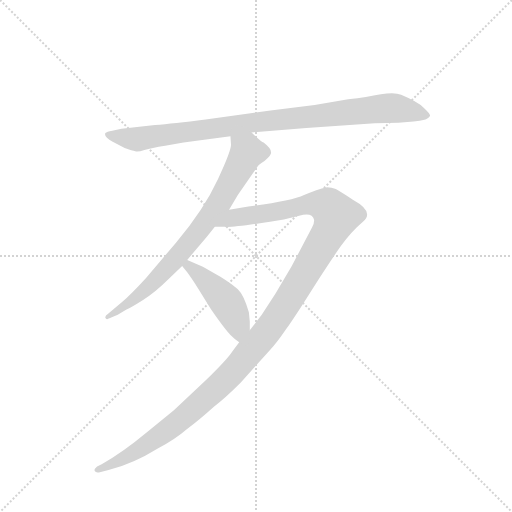
t = 0.00 s
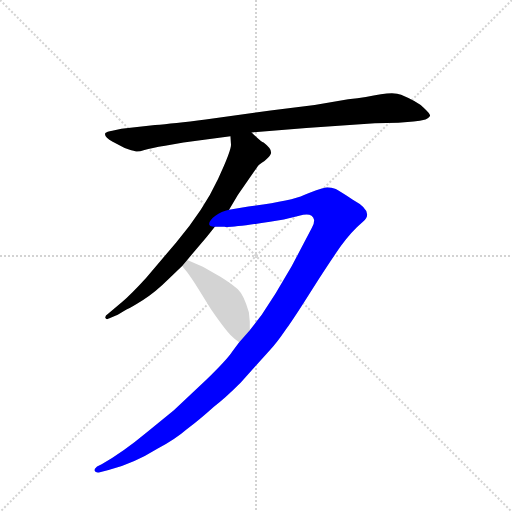
t = 3.22 s
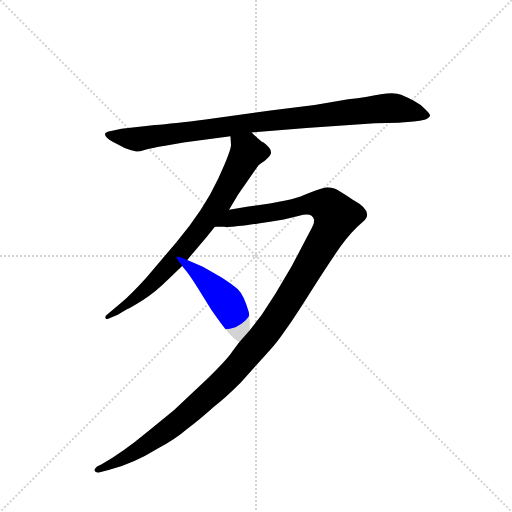
t = 3.41 s
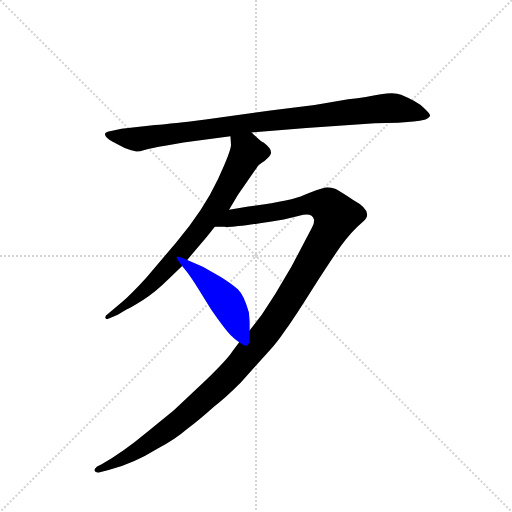
t = 3.61 s
t = 3.81 s: frame unchanged from t = 3.61 s, image omitted
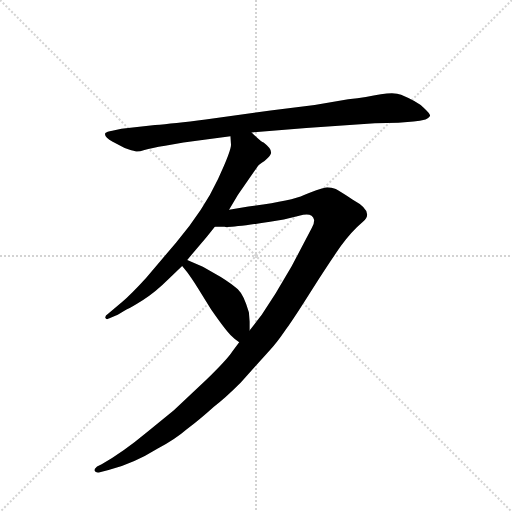
t = 4.53 s

The animated SVG that drew these frames (rendered in a browser with its animation timeline set to each time). Animation: 4 CSS @keyframes rules; one cycle of 4.53 s.

<svg version="1.1" viewBox="0 0 1024 1024" xmlns="http://www.w3.org/2000/svg">
  <g stroke="lightgray" stroke-dasharray="1,1" stroke-width="1" transform="scale(4, 4)">
    <line x1="0" y1="0" x2="256" y2="256"></line>
    <line x1="256" y1="0" x2="0" y2="256"></line>
    <line x1="128" y1="0" x2="128" y2="256"></line>
    <line x1="0" y1="128" x2="256" y2="128"></line>
  </g>
  <g transform="scale(0.92, -0.92) translate(60, -900)">
    <style type="text/css">
      
        @keyframes keyframes0 {
          from {
            stroke: blue;
            stroke-dashoffset: 953;
            stroke-width: 128;
          }
          76% {
            animation-timing-function: step-end;
            stroke: blue;
            stroke-dashoffset: 0;
            stroke-width: 128;
          }
          to {
            stroke: black;
            stroke-width: 1024;
          }
        }
        #make-me-a-hanzi-animation-0 {
          animation: keyframes0 1.0255533854166667s both;
          animation-delay: 0s;
          animation-timing-function: linear;
        }
      
        @keyframes keyframes1 {
          from {
            stroke: blue;
            stroke-dashoffset: 773;
            stroke-width: 128;
          }
          72% {
            animation-timing-function: step-end;
            stroke: blue;
            stroke-dashoffset: 0;
            stroke-width: 128;
          }
          to {
            stroke: black;
            stroke-width: 1024;
          }
        }
        #make-me-a-hanzi-animation-1 {
          animation: keyframes1 0.8790690104166666s both;
          animation-delay: 1.0255533854166667s;
          animation-timing-function: linear;
        }
      
        @keyframes keyframes2 {
          from {
            stroke: blue;
            stroke-dashoffset: 1306;
            stroke-width: 128;
          }
          81% {
            animation-timing-function: step-end;
            stroke: blue;
            stroke-dashoffset: 0;
            stroke-width: 128;
          }
          to {
            stroke: black;
            stroke-width: 1024;
          }
        }
        #make-me-a-hanzi-animation-2 {
          animation: keyframes2 1.3128255208333333s both;
          animation-delay: 1.9046223958333335s;
          animation-timing-function: linear;
        }
      
        @keyframes keyframes3 {
          from {
            stroke: blue;
            stroke-dashoffset: 461;
            stroke-width: 128;
          }
          60% {
            animation-timing-function: step-end;
            stroke: blue;
            stroke-dashoffset: 0;
            stroke-width: 128;
          }
          to {
            stroke: black;
            stroke-width: 1024;
          }
        }
        #make-me-a-hanzi-animation-3 {
          animation: keyframes3 0.6251627604166666s both;
          animation-delay: 3.217447916666667s;
          animation-timing-function: linear;
        }
      
    </style>
    
      <path d="M 487 612 L 606 622 L 755 632 L 806 633 L 839 636 Q 853 637 865 640 Q 874 645 875 649 Q 875 653 861 666 Q 848 679 812 694 Q 798 700 768 695 Q 738 689 697 684 L 624 672 L 528 660 L 387 640 Q 316 631 277 628 L 204 620 L 184 616 Q 172 614 169 611 Q 165 602 185 592 L 211 578 Q 228 572 234 571 Q 240 569 254 574 Q 269 578 299 583 L 339 590 L 441 604 L 487 612 Z" fill="lightgray"></path>
    
      <path d="M 441 604 L 442 588 Q 445 577 414 511 Q 383 444 323 373 L 257 295 Q 224 259 206 244 L 175 218 Q 168 214 169 209 Q 171 204 178 208 L 196 216 L 215 227 Q 224 231 251 248 Q 278 265 306 293 L 336 322 L 347 335 L 380 374 Q 385 379 407 407 L 438 444 L 457 476 L 500 538 Q 502 542 515 550 Q 527 560 528 564 Q 534 574 513 590 Q 509 590 487 612 C 465 633 439 634 441 604 Z" fill="lightgray"></path>
    
      <path d="M 460 156 L 445 136 Q 435 120 389 75 L 318 8 L 260 -39 Q 206 -84 161 -109 L 151 -114 Q 144 -120 146 -124 Q 148 -128 155 -127 L 176 -122 Q 230 -108 283 -75 Q 322 -54 346 -33 Q 374 -12 405 16 Q 428 33 463 68 L 527 139 Q 542 155 561 183 Q 581 211 620 273 Q 659 334 681 365 Q 703 396 729 418 Q 755 440 707 466 Q 679 484 670 489 Q 661 493 651 493 Q 629 488 601 476 Q 573 463 480 451 L 438 444 C 408 439 377 407 407 407 L 428 407 Q 439 404 527 418 L 557 423 Q 580 428 599 433 Q 619 437 623 422 Q 623 413 618 405 L 574 321 L 539 262 L 509 216 L 483 182 L 460 156 Z" fill="lightgray"></path>
    
      <path d="M 336 322 L 347 308 Q 356 296 370 274 L 399 227 Q 431 181 441 172 Q 451 162 460 156 C 483 139 483 152 483 182 L 483 201 L 481 221 Q 470 259 457 271 Q 444 283 420 298 L 381 320 L 347 335 C 320 347 317 346 336 322 Z" fill="lightgray"></path>
    
    
      <clipPath id="make-me-a-hanzi-clip-0">
        <path d="M 487 612 L 606 622 L 755 632 L 806 633 L 839 636 Q 853 637 865 640 Q 874 645 875 649 Q 875 653 861 666 Q 848 679 812 694 Q 798 700 768 695 Q 738 689 697 684 L 624 672 L 528 660 L 387 640 Q 316 631 277 628 L 204 620 L 184 616 Q 172 614 169 611 Q 165 602 185 592 L 211 578 Q 228 572 234 571 Q 240 569 254 574 Q 269 578 299 583 L 339 590 L 441 604 L 487 612 Z"></path>
      </clipPath>
      <path clip-path="url(#make-me-a-hanzi-clip-0)" d="M 178 608 L 236 597 L 492 634 L 781 665 L 808 664 L 867 648" fill="none" id="make-me-a-hanzi-animation-0" stroke-dasharray="825 1650" stroke-linecap="round"></path>
    
      <clipPath id="make-me-a-hanzi-clip-1">
        <path d="M 441 604 L 442 588 Q 445 577 414 511 Q 383 444 323 373 L 257 295 Q 224 259 206 244 L 175 218 Q 168 214 169 209 Q 171 204 178 208 L 196 216 L 215 227 Q 224 231 251 248 Q 278 265 306 293 L 336 322 L 347 335 L 380 374 Q 385 379 407 407 L 438 444 L 457 476 L 500 538 Q 502 542 515 550 Q 527 560 528 564 Q 534 574 513 590 Q 509 590 487 612 C 465 633 439 634 441 604 Z"></path>
      </clipPath>
      <path clip-path="url(#make-me-a-hanzi-clip-1)" d="M 450 601 L 476 575 L 476 566 L 384 412 L 268 281 L 237 253 L 174 212" fill="none" id="make-me-a-hanzi-animation-1" stroke-dasharray="645 1290" stroke-linecap="round"></path>
    
      <clipPath id="make-me-a-hanzi-clip-2">
        <path d="M 460 156 L 445 136 Q 435 120 389 75 L 318 8 L 260 -39 Q 206 -84 161 -109 L 151 -114 Q 144 -120 146 -124 Q 148 -128 155 -127 L 176 -122 Q 230 -108 283 -75 Q 322 -54 346 -33 Q 374 -12 405 16 Q 428 33 463 68 L 527 139 Q 542 155 561 183 Q 581 211 620 273 Q 659 334 681 365 Q 703 396 729 418 Q 755 440 707 466 Q 679 484 670 489 Q 661 493 651 493 Q 629 488 601 476 Q 573 463 480 451 L 438 444 C 408 439 377 407 407 407 L 428 407 Q 439 404 527 418 L 557 423 Q 580 428 599 433 Q 619 437 623 422 Q 623 413 618 405 L 574 321 L 539 262 L 509 216 L 483 182 L 460 156 Z"></path>
      </clipPath>
      <path clip-path="url(#make-me-a-hanzi-clip-2)" d="M 412 410 L 448 427 L 546 440 L 617 457 L 653 451 L 671 431 L 655 393 L 545 214 L 437 81 L 337 -9 L 280 -52 L 217 -93 L 152 -121" fill="none" id="make-me-a-hanzi-animation-2" stroke-dasharray="1178 2356" stroke-linecap="round"></path>
    
      <clipPath id="make-me-a-hanzi-clip-3">
        <path d="M 336 322 L 347 308 Q 356 296 370 274 L 399 227 Q 431 181 441 172 Q 451 162 460 156 C 483 139 483 152 483 182 L 483 201 L 481 221 Q 470 259 457 271 Q 444 283 420 298 L 381 320 L 347 335 C 320 347 317 346 336 322 Z"></path>
      </clipPath>
      <path clip-path="url(#make-me-a-hanzi-clip-3)" d="M 343 322 L 369 308 L 432 244 L 456 196 L 459 164" fill="none" id="make-me-a-hanzi-animation-3" stroke-dasharray="333 666" stroke-linecap="round"></path>
    
  </g>
</svg>
